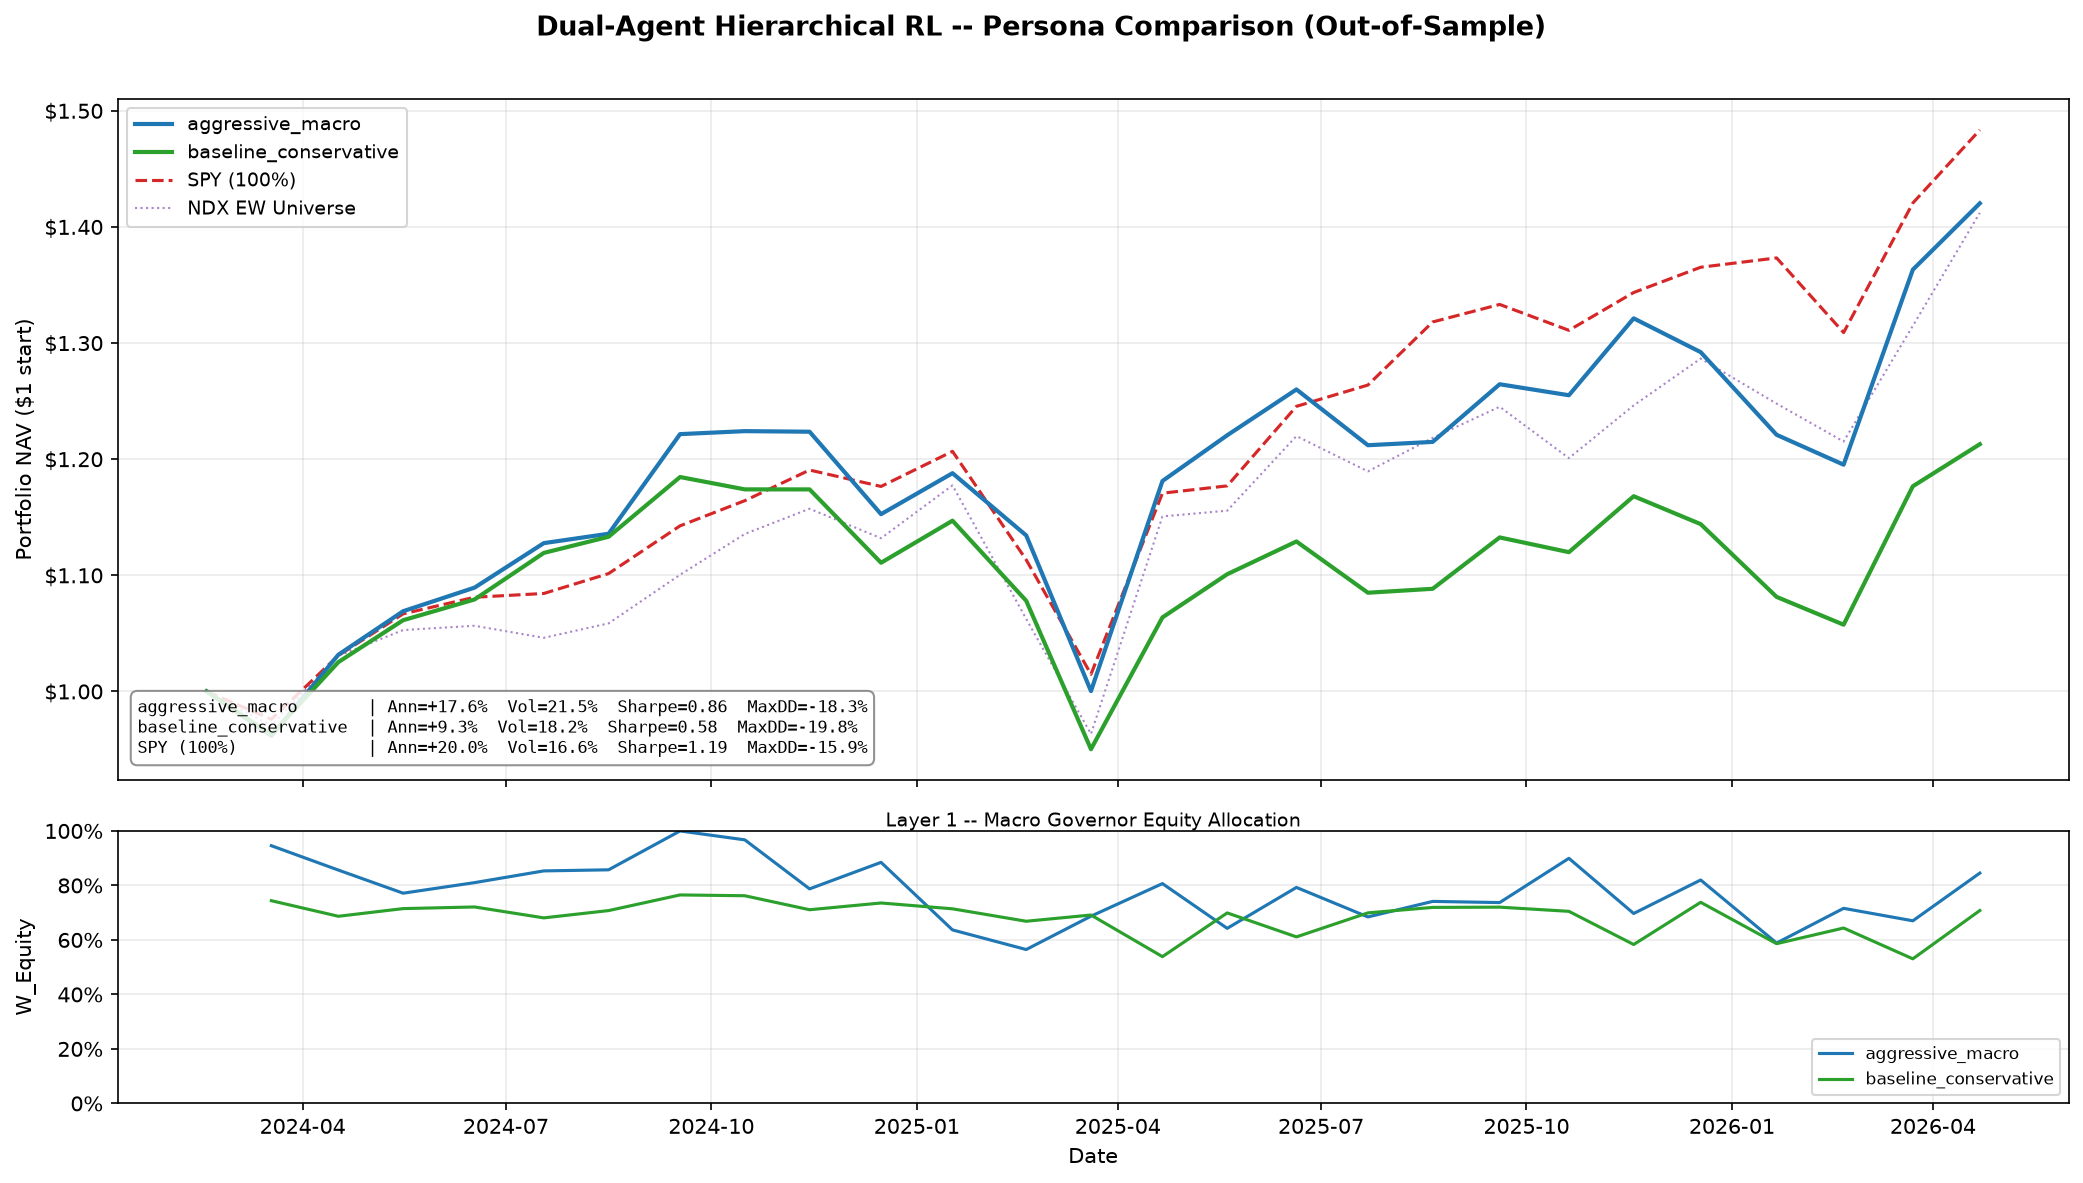

Values plotted in this chart, from the file beside it:
date, port_ret, spy_ret, ndx_ew_ret, w_equity, persona
2024-03-18, -0.03827, -0.024, -0.02947, 0.9458, aggressive_macro
2024-04-17, 0.07261, 0.05622, 0.0619, 0.8565, aggressive_macro
2024-05-16, 0.03632, 0.03482, 0.02153, 0.7716, aggressive_macro
2024-06-17, 0.01901, 0.01342, 0.00354, 0.8104, aggressive_macro
2024-07-18, 0.03517, 0.002986, -0.009824, 0.8534, aggressive_macro
2024-08-16, 0.007164, 0.0158, 0.01189, 0.8574, aggressive_macro
2024-09-17, 0.07553, 0.03732, 0.03952, 1.0, aggressive_macro
2024-10-16, 0.002106, 0.01898, 0.03193, 0.9673, aggressive_macro
2024-11-14, -0.0004047, 0.02265, 0.01915, 0.7874, aggressive_macro
2024-12-16, -0.05803, -0.01186, -0.02195, 0.8848, aggressive_macro
2025-01-17, 0.03062, 0.02569, 0.04021, 0.6367, aggressive_macro
2025-02-19, -0.04511, -0.0774, -0.09767, 0.5648, aggressive_macro
2025-03-20, -0.1182, -0.08853, -0.09325, 0.6872, aggressive_macro
2025-04-21, 0.1808, 0.1537, 0.1945, 0.8068, aggressive_macro
2025-05-20, 0.03336, 0.005376, 0.0043, 0.6425, aggressive_macro
2025-06-20, 0.03233, 0.05819, 0.05559, 0.7927, aggressive_macro
2025-07-22, -0.03812, 0.01471, -0.02493, 0.6844, aggressive_macro
2025-08-20, 0.002361, 0.04299, 0.02425, 0.7415, aggressive_macro
2025-09-19, 0.04087, 0.01145, 0.02201, 0.7371, aggressive_macro
2025-10-20, -0.007491, -0.01671, -0.03555, 0.8996, aggressive_macro
2025-11-18, 0.05277, 0.02483, 0.03781, 0.6971, aggressive_macro
2025-12-18, -0.02203, 0.01619, 0.03233, 0.82, aggressive_macro
2026-01-21, -0.05509, 0.00588, -0.03012, 0.5886, aggressive_macro
2026-02-20, -0.02107, -0.04679, -0.02616, 0.716, aggressive_macro
2026-03-23, 0.1405, 0.08519, 0.08199, 0.6702, aggressive_macro
2026-04-22, 0.04191, 0.0443, 0.07405, 0.8455, aggressive_macro
2024-03-18, -0.0372, -0.024, -0.02947, 0.744, baseline_conservative
2024-04-17, 0.06481, 0.05622, 0.0619, 0.6868, baseline_conservative
2024-05-16, 0.03521, 0.03482, 0.02153, 0.715, baseline_conservative
2024-06-17, 0.01685, 0.01342, 0.00354, 0.721, baseline_conservative
2024-07-18, 0.03715, 0.002986, -0.009824, 0.681, baseline_conservative
2024-08-16, 0.01242, 0.0158, 0.01189, 0.7077, baseline_conservative
2024-09-17, 0.0454, 0.03732, 0.03952, 0.7652, baseline_conservative
2024-10-16, -0.008976, 0.01898, 0.03193, 0.7622, baseline_conservative
2024-11-14, -1.7183732353908462e-05, 0.02265, 0.01915, 0.7109, baseline_conservative
2024-12-16, -0.0538, -0.01186, -0.02195, 0.7356, baseline_conservative
2025-01-17, 0.03261, 0.02569, 0.04021, 0.7142, baseline_conservative
2025-02-19, -0.06013, -0.0774, -0.09767, 0.6686, baseline_conservative
2025-03-20, -0.1186, -0.08853, -0.09325, 0.6915, baseline_conservative
2025-04-21, 0.1194, 0.1537, 0.1945, 0.5387, baseline_conservative
2025-05-20, 0.03496, 0.005376, 0.0043, 0.6992, baseline_conservative
2025-06-20, 0.02563, 0.05819, 0.05559, 0.6112, baseline_conservative
2025-07-22, -0.0391, 0.01471, -0.02493, 0.6993, baseline_conservative
2025-08-20, 0.003124, 0.04299, 0.02425, 0.7194, baseline_conservative
2025-09-19, 0.04064, 0.01145, 0.02201, 0.7203, baseline_conservative
2025-10-20, -0.01121, -0.01671, -0.03555, 0.705, baseline_conservative
2025-11-18, 0.04302, 0.02483, 0.03781, 0.5832, baseline_conservative
2025-12-18, -0.02057, 0.01619, 0.03233, 0.7382, baseline_conservative
2026-01-21, -0.05477, 0.00588, -0.03012, 0.5863, baseline_conservative
2026-02-20, -0.02213, -0.04679, -0.02616, 0.6437, baseline_conservative
2026-03-23, 0.1127, 0.08519, 0.08199, 0.5307, baseline_conservative
2026-04-22, 0.03079, 0.0443, 0.07405, 0.708, baseline_conservative
